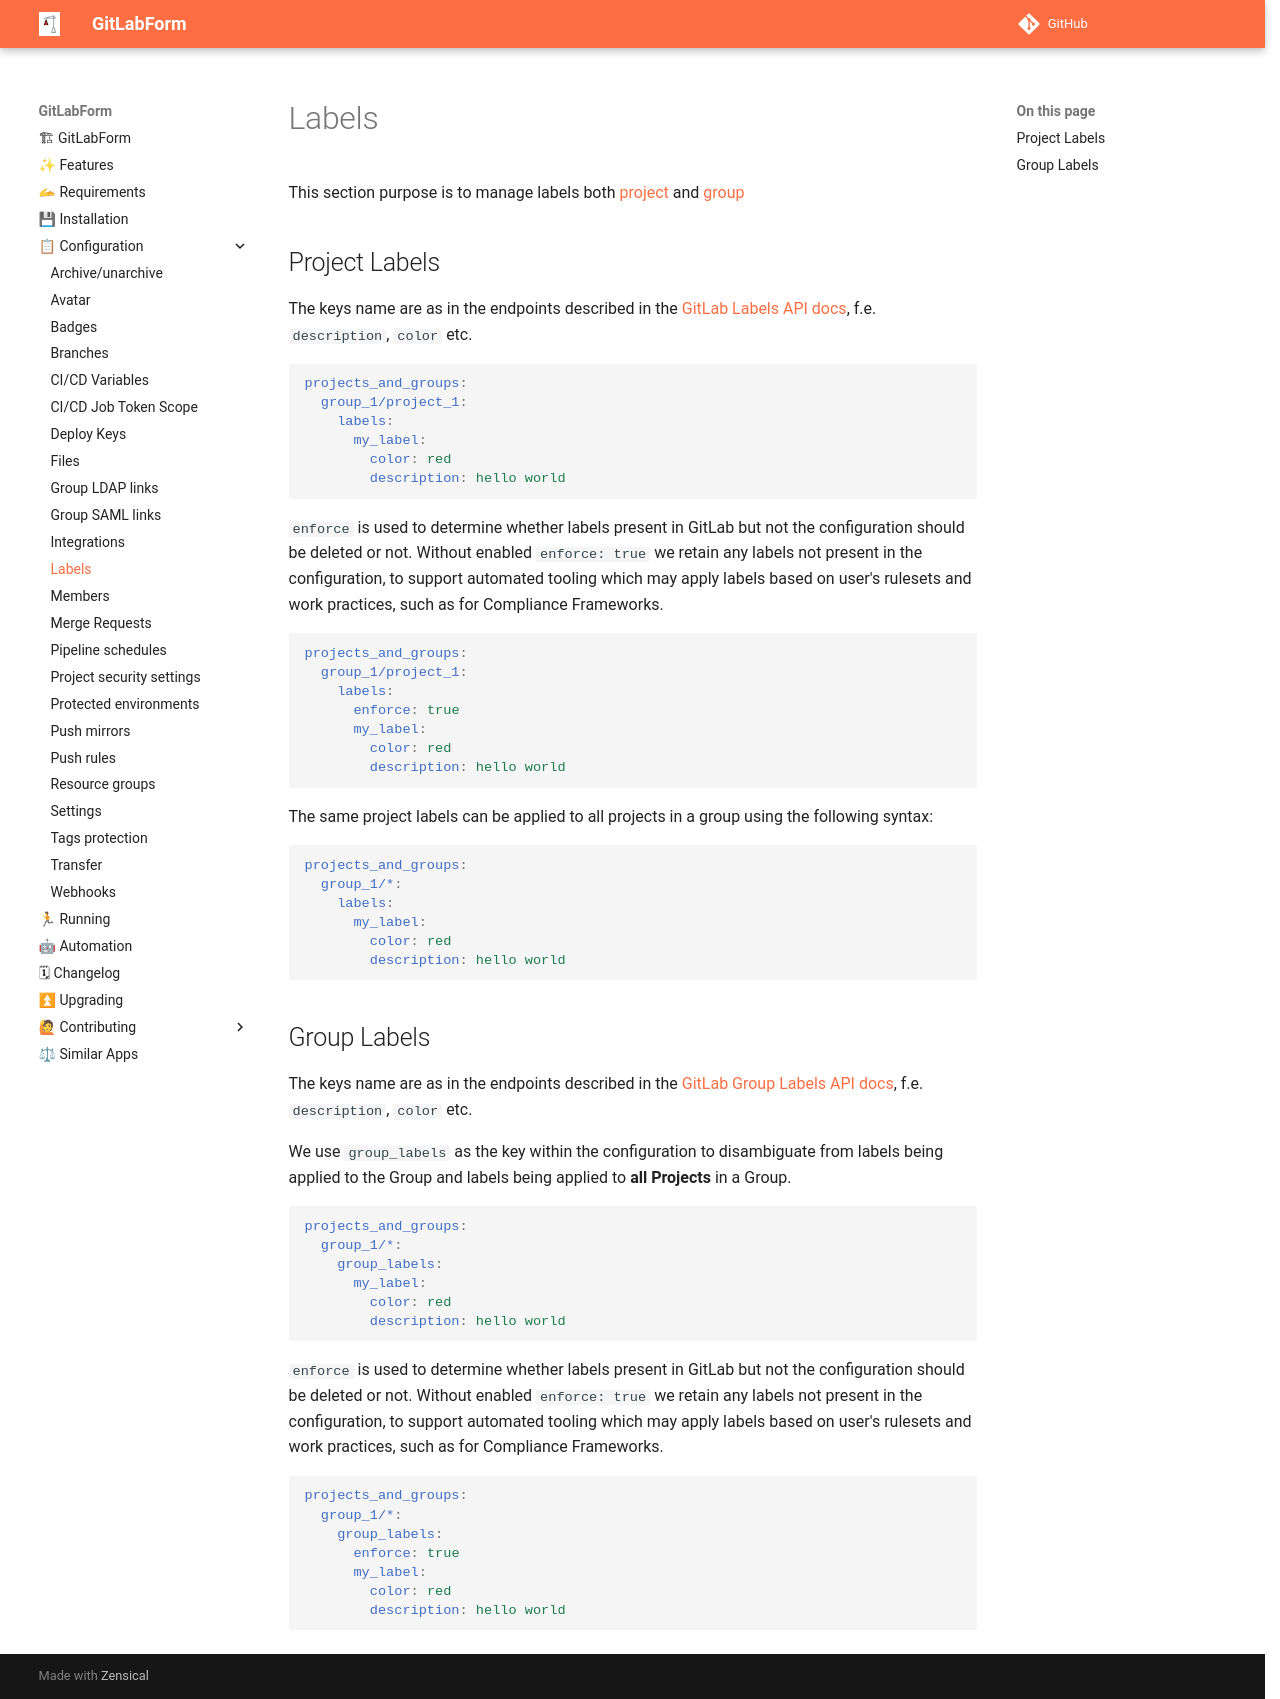

repository: gitlabform/gitlabform · page: reference/labels/index.html · generator: mkdocs

# Labels

This section purpose is to manage labels both [project](https://docs.gitlab.com/ee/api/labels.html) and [group](https://docs.gitlab.com/ee/api/group_labels.html)

## Project Labels

The keys name are as in the endpoints described in the [GitLab Labels API docs](https://docs.gitlab.com/ee/api/labels.html), f.e. `description`, `color` etc.

```yaml
projects_and_groups:
  group_1/project_1:
    labels:
      my_label:
        color: red
        description: hello world
```

`enforce` is used to determine whether labels present in GitLab but not the configuration should be deleted or not. Without enabled `enforce: true` we retain any labels not present in the configuration, to support automated tooling which may apply labels based on user's rulesets and work practices, such as for Compliance Frameworks.

```yaml
projects_and_groups:
  group_1/project_1:
    labels:
      enforce: true
      my_label:
        color: red
        description: hello world
```

The same project labels can be applied to all projects in a group using the following syntax:

```yaml
projects_and_groups:
  group_1/*:
    labels:
      my_label:
        color: red
        description: hello world
```

## Group Labels

The keys name are as in the endpoints described in the [GitLab Group Labels API docs](https://docs.gitlab.com/ee/api/group_labels.html), f.e. `description`, `color` etc.

We use `group_labels` as the key within the configuration to disambiguate from labels being applied to the Group and labels being applied to **all Projects** in a Group.

```yaml
projects_and_groups:
  group_1/*:
    group_labels:
      my_label:
        color: red
        description: hello world
```

`enforce` is used to determine whether labels present in GitLab but not the configuration should be deleted or not. Without enabled `enforce: true` we retain any labels not present in the configuration, to support automated tooling which may apply labels based on user's rulesets and work practices, such as for Compliance Frameworks.

```yaml
projects_and_groups:
  group_1/*:
    group_labels:
      enforce: true
      my_label:
        color: red
        description: hello world
```
